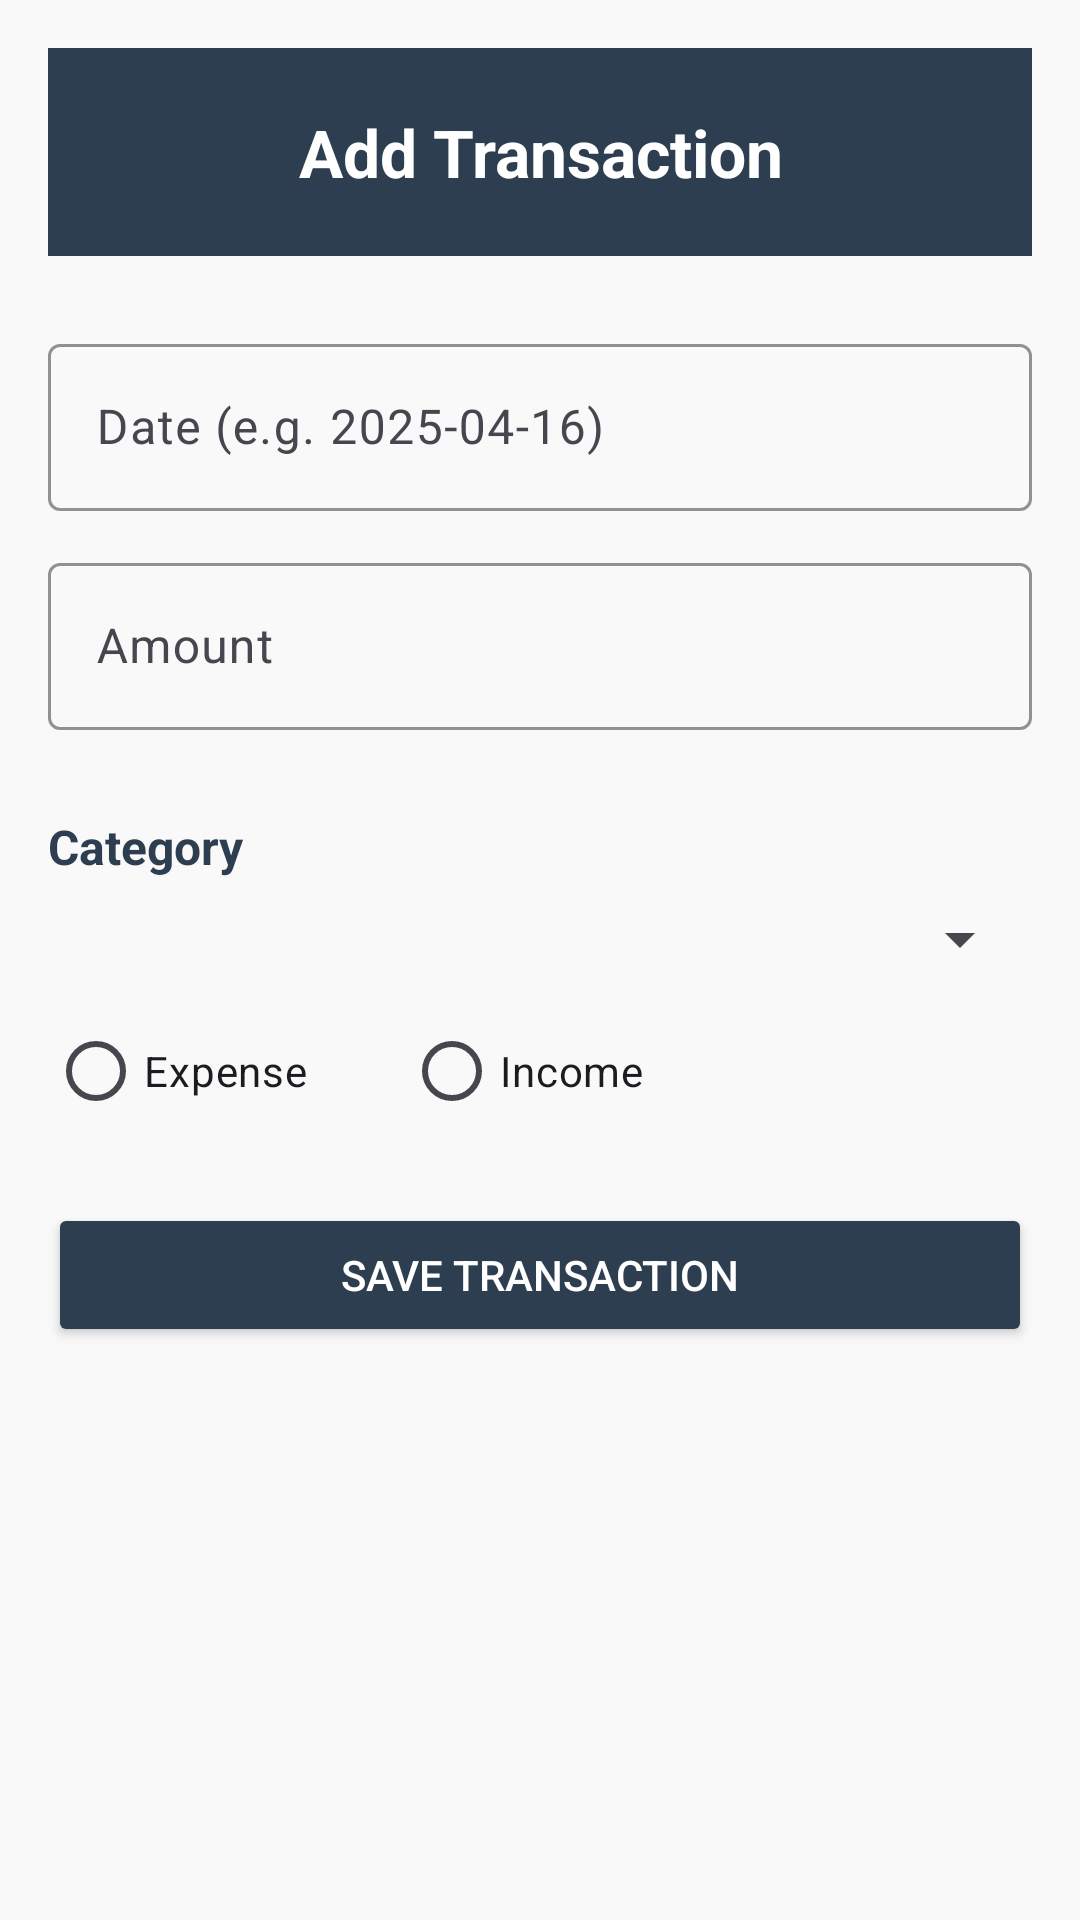

Layout XML and referenced resources for this Android screen:
<!-- AndroidManifest.xml: application theme Theme.PursePulse -->
<!-- res/layout/activity_edittransaction.xml -->
<?xml version="1.0" encoding="utf-8"?>
<ScrollView xmlns:android="http://schemas.android.com/apk/res/android"
    xmlns:app="http://schemas.android.com/apk/res-auto"
    android:id="@+id/add_transaction_layout"
    android:layout_width="match_parent"
    android:layout_height="match_parent"
    android:background="#F9F9F9"
    android:padding="16dp"
    android:fillViewport="true">

    <LinearLayout
        android:layout_width="match_parent"
        android:layout_height="wrap_content"
        android:orientation="vertical">

        
        <TextView
            android:id="@+id/title"
            android:layout_width="match_parent"
            android:layout_height="wrap_content"
            android:text="Add Transaction"
            android:textColor="#FFFFFF"
            android:background="#2C3E50"
            android:padding="20dp"
            android:textSize="22sp"
            android:textStyle="bold"
            android:gravity="center" />

        
        <com.google.android.material.textfield.TextInputLayout
            android:layout_width="match_parent"
            android:layout_height="wrap_content"
            android:layout_marginTop="24dp"
            app:boxStrokeColor="#2C3E50"
            app:boxBackgroundMode="outline">

            <com.google.android.material.textfield.TextInputEditText
                android:id="@+id/editTextDate"
                android:layout_width="match_parent"
                android:layout_height="wrap_content"
                android:hint="Date (e.g. 2025-04-16)"
                android:inputType="date" />
        </com.google.android.material.textfield.TextInputLayout>

        
        <com.google.android.material.textfield.TextInputLayout
            android:layout_width="match_parent"
            android:layout_height="wrap_content"
            android:layout_marginTop="12dp"
            app:boxStrokeColor="#2C3E50"
            app:boxBackgroundMode="outline">

            <com.google.android.material.textfield.TextInputEditText
                android:id="@+id/editTextAmount"
                android:layout_width="match_parent"
                android:layout_height="wrap_content"
                android:hint="Amount"
                android:inputType="numberDecimal" />
        </com.google.android.material.textfield.TextInputLayout>

        
        <com.google.android.material.textfield.TextInputLayout
            android:layout_width="match_parent"
            android:layout_height="wrap_content"
            android:layout_marginTop="12dp"
            app:boxStrokeColor="#2C3E50"
            app:boxBackgroundMode="outline"/>

        <TextView
            android:layout_width="wrap_content"
            android:layout_height="wrap_content"
            android:text="Category"
            android:textStyle="bold"
            android:textSize="16sp"
            android:textColor="#2C3E50"
            android:layout_marginTop="16dp" />

        <Spinner
            android:id="@+id/spinnerCategory"
            android:layout_width="match_parent"
            android:layout_height="wrap_content"
            android:layout_marginTop="8dp"
            android:padding="12dp" />

        <RadioGroup
            android:id="@+id/radioGroupType"
            android:layout_width="match_parent"
            android:layout_height="wrap_content"
            android:orientation="horizontal"
            android:layout_marginTop="8dp">

            <RadioButton
                android:id="@+id/radioExpense"
                android:layout_width="wrap_content"
                android:layout_height="wrap_content"
                android:text="Expense"
                android:buttonTint="#2C3E50" />

            <RadioButton
                android:id="@+id/radioIncome"
                android:layout_width="wrap_content"
                android:layout_height="wrap_content"
                android:text="Income"
                android:layout_marginStart="32dp"
                android:buttonTint="#2C3E50" />
        </RadioGroup>

        <Button
            android:id="@+id/saveButton"
            android:layout_width="match_parent"
            android:layout_height="wrap_content"
            android:text="Save Transaction"
            android:layout_marginTop="20dp"
            android:backgroundTint="#2C3E50"
            android:textColor="#FFFFFF" />

    </LinearLayout>
</ScrollView>
<!-- resources referenced by this layout -->
<resources>
  <style name="Theme.PursePulse" parent="Base.Theme.PursePulse" />
  <style name="Base.Theme.PursePulse" parent="Theme.Material3.DayNight.NoActionBar">
          
          
      </style>
</resources>
